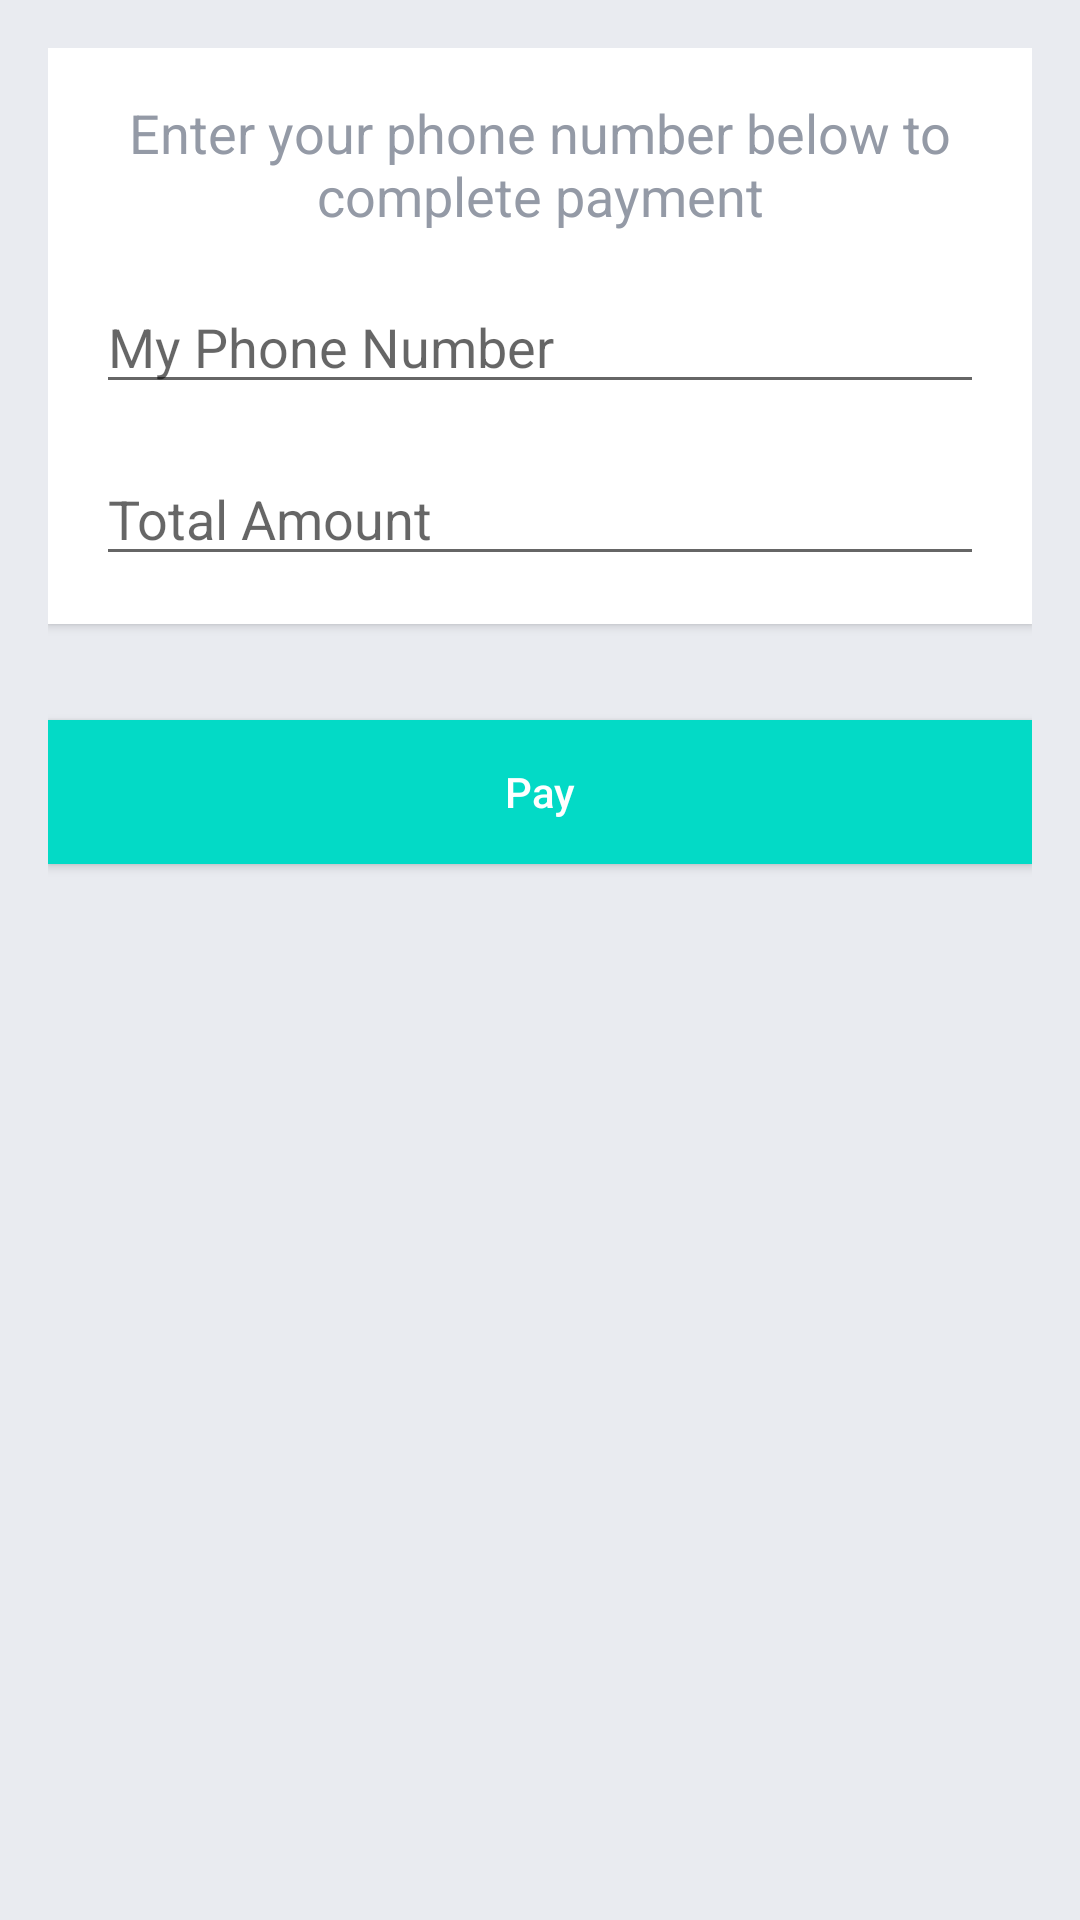

Layout XML and referenced resources for this Android screen:
<!-- AndroidManifest.xml: application theme Theme.MPesa -->
<!-- res/layout/activity_main.xml -->
<?xml version="1.0" encoding="utf-8"?>
<LinearLayout xmlns:android="http://schemas.android.com/apk/res/android"
    xmlns:app="http://schemas.android.com/apk/res-auto"
    xmlns:tools="http://schemas.android.com/tools"
    android:layout_width="match_parent"
    android:layout_height="match_parent"
    android:background="#e9ebf0"
    android:orientation="vertical"
    android:padding="16dp"
    app:layout_behavior="@string/appbar_scrolling_view_behavior"
    tools:context=".MainActivity">

    <LinearLayout
        android:layout_width="match_parent"
        android:layout_height="wrap_content"
        android:background="@color/white"
        android:elevation="2dp"
        android:orientation="vertical"
        android:padding="16dp">

        <TextView
            android:id="@+id/tvTitle"
            android:layout_width="wrap_content"
            android:layout_height="wrap_content"
            android:gravity="center"
            android:text="Enter your phone number below to complete payment"
            android:textColor="#949aa6"
            android:textSize="18sp" />

        <EditText
            android:id="@+id/etPhoneNumber"
            android:layout_width="match_parent"
            android:layout_height="wrap_content"
            android:layout_marginTop="16dp"
            android:hint="My Phone Number"
            android:inputType="phone" />

        <EditText
            android:id="@+id/etAmount"
            android:layout_width="match_parent"
            android:layout_height="wrap_content"
            android:layout_marginTop="16dp"
            android:hint="Total Amount"
            android:inputType="number" />

    </LinearLayout>

    <Button
        android:id="@+id/bPay"
        android:layout_width="match_parent"
        android:layout_height="wrap_content"
        android:layout_marginTop="32dp"
        android:background="@color/design_default_color_secondary"
        android:text="Pay"
        android:textAllCaps="false"
        android:textColor="#ffffff" />

</LinearLayout>
<!-- resources referenced by this layout -->
<resources>
  <style name="Theme.MPesa" parent="Theme.MaterialComponents.DayNight.DarkActionBar">
          
          <item name="colorPrimary">@color/purple_500</item>
          <item name="colorPrimaryVariant">@color/purple_700</item>
          <item name="colorOnPrimary">@color/white</item>
          
          <item name="colorSecondary">@color/teal_200</item>
          <item name="colorSecondaryVariant">@color/teal_700</item>
          <item name="colorOnSecondary">@color/black</item>
          
          <item name="android:statusBarColor">?attr/colorPrimaryVariant</item>
          
      </style>
  <!-- not gathered from this repository: default colours our renderer supplied (Android Studio template values) -->
  <color name="purple_500">#FF6200EE</color>
  <color name="purple_700">#FF3700B3</color>
  <color name="teal_200">#FF03DAC5</color>
  <color name="teal_700">#FF018786</color>
  <color name="black">#FF000000</color>
  <color name="white">#FFFFFFFF</color>
</resources>
